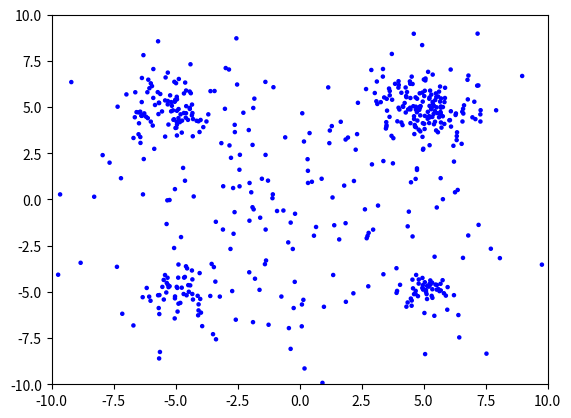

Generate this figure with matplotlib:
#!/usr/bin/env python
# coding: utf-8

import numpy as np
# -- bash on Windows
import matplotlib
matplotlib.use('Agg')
# --
import matplotlib.pyplot as plt
import sys

def create_normal(sz, scale, c):
	return np.random.normal(size=sz, scale=scale) + np.array(c)

def dataset():
	d1 = create_normal((150, 2), 1.0, [5,  5])
	d2 = create_normal(( 50, 2), 0.5, [5, -5])
	d3 = create_normal((100, 2), 1.0, [-5, 5])
	d4 = create_normal(( 50, 2), 0.7, [-5,-5])
	d5 = create_normal((200, 2), 5.0, [0,  0])
	return np.vstack((d1, d2, d3, d4, d5))

def main(filename):
	X = dataset()
	if filename != None:
		np.savetxt(filename, X)
	plt.scatter(X[:, 0], X[:, 1], c=["blue" for i in range(len(X))], s=5)
	plt.xlim(-10, 10)
	plt.ylim(-10, 10)
	plt.savefig("output.png")
	#plt.show()

if __name__ == '__main__':
	filename = None
	if 1 < len(sys.argv):
		filename = sys.argv[1]
	main(filename)
